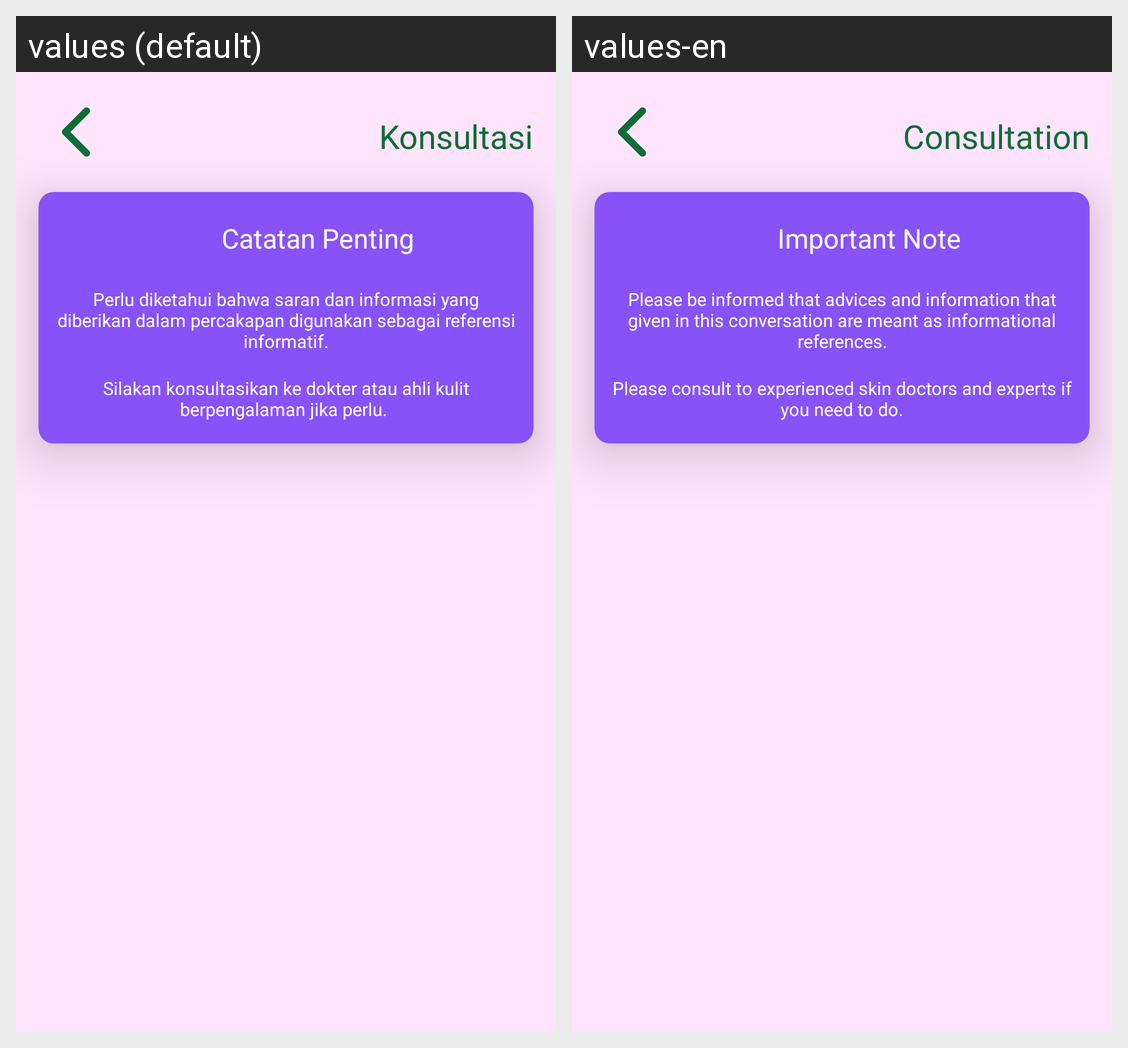

The same Android screen rendered under two of its app's locales, left to right. List the strings drawn on it with the default value and each locale's translation.
Android screen res/layout/activity_consultation.xml rendered under 2 locales, left to right: values (default), values-en. Device: Nexus 5 (rendered at 1080×1920; each locale shown at half size, 540×960, under a caption strip naming it); theme CAMerlang_theme.
Strings drawn on this screen, with the default value and each locale's value (text and hints the layout hard-codes, and strings that could not be matched under every locale, appear in the picture but are not listed):

consultation_page_header
  values: Konsultasi
  values-en: Consultation

important_note
  values: Catatan Penting
  values-en: Important Note

consultation_disclaimer_1
  values: Perlu diketahui bahwa saran dan informasi yang diberikan dalam percakapan digunakan sebagai referensi informatif.
  values-en: Please be informed that advices and information that given in this conversation are meant as informational references.

consultation_disclaimer_2
  values: Silakan konsultasikan ke dokter atau ahli kulit  berpengalaman jika perlu. 
  values-en: Please consult to experienced skin doctors and experts if you need to do.
